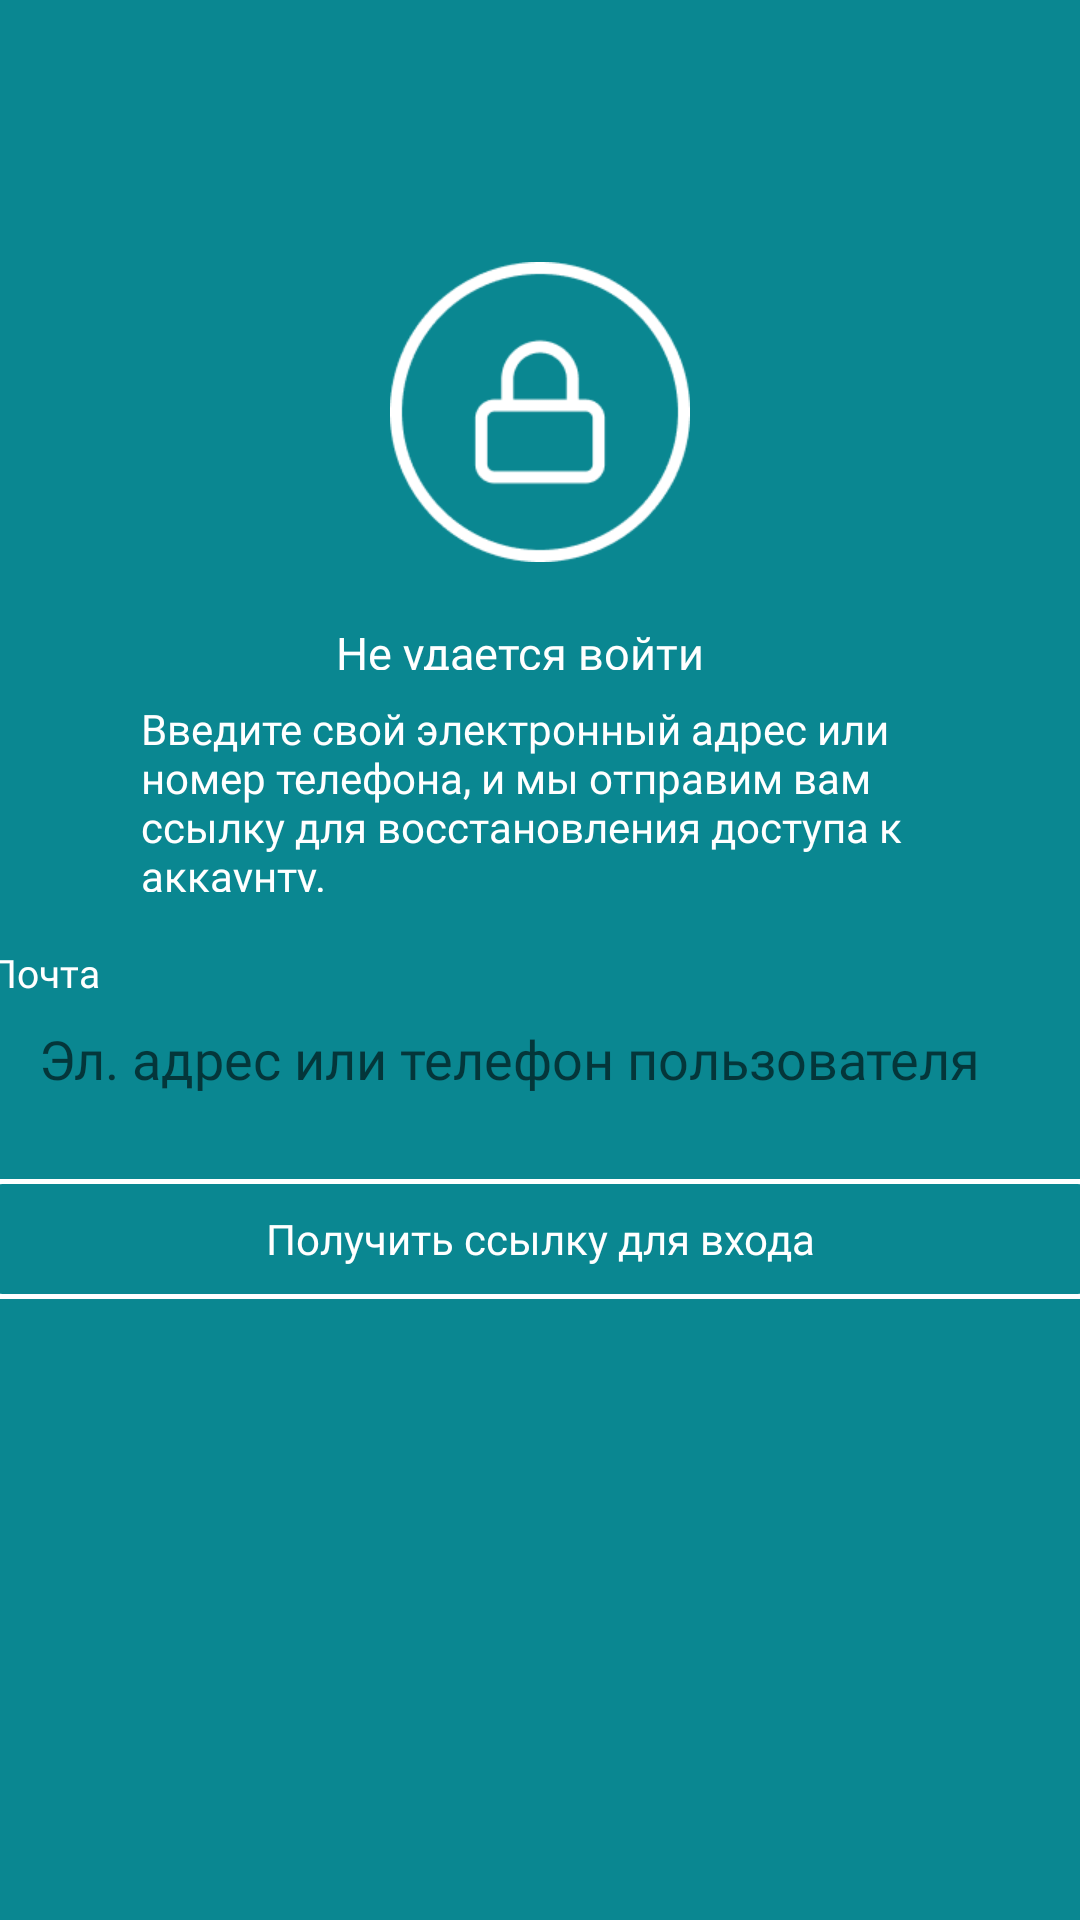

Layout XML and referenced resources for this Android screen:
<!-- AndroidManifest.xml: application theme Theme.Halal_AppMWLLC -->
<!-- res/layout/fragment_voyti_email_.xml -->
<?xml version="1.0" encoding="utf-8"?>
<androidx.constraintlayout.widget.ConstraintLayout xmlns:android="http://schemas.android.com/apk/res/android"
    xmlns:app="http://schemas.android.com/apk/res-auto"
    xmlns:tools="http://schemas.android.com/tools"
    android:layout_width="match_parent"
    android:layout_height="match_parent"
    android:background="#0A8791"
    tools:context=".ui.menu.Voyti_email_Fragment">


    <LinearLayout
        android:layout_width="wrap_content"
        android:layout_height="wrap_content"
        android:layout_marginBottom="120dp"
        android:gravity="center"
        android:orientation="vertical"
        app:layout_constraintBottom_toBottomOf="parent"
        app:layout_constraintEnd_toEndOf="parent"
        app:layout_constraintStart_toStartOf="parent"
        app:layout_constraintTop_toTopOf="parent">

        <ImageView
            android:layout_width="100dp"
            android:layout_height="100dp"
            android:fontFamily="@font/ttv"
            android:src="@drawable/email_key" />

        <TextView
            android:layout_width="136dp"
            android:layout_height="16dp"
            android:layout_marginTop="20dp"
            android:fontFamily="@font/ttv"
            android:text="Не удается войти"
            android:textColor="@color/white"
            android:textSize="15dp"
            android:textStyle="normal" />

        <TextView
            android:layout_width="266dp"
            android:layout_height="64dp"
            android:layout_marginTop="10dp"
            android:fontFamily="@font/ttv"
            android:textColor="@color/white"
            android:textStyle="normal"
            android:text="@string/text_adres"/>

        <TextView
            android:layout_width="wrap_content"
            android:layout_height="wrap_content"
            android:layout_marginTop="18dp"
            android:layout_marginEnd="165dp"
            android:fontFamily="@font/ttv"
            android:text="@string/pochta"
            android:textColor="@color/white"
            android:textSize="13dp" />

        <EditText
            android:layout_width="374dp"
            android:layout_height="40dp"
            android:background="@drawable/shape_menu"
            android:fontFamily="@font/ttv"
            android:hint="Эл. адрес или телефон пользователя"
            android:paddingStart="20dp"
            android:textStyle="normal" />


        <TextView
            android:layout_width="374dp"
            android:layout_marginTop="20dp"
            android:layout_height="40dp"
            android:fontFamily="@font/ttv"
            android:text="@string/sslka"
            android:textStyle="normal"
            android:textColor="@color/white"
            android:gravity="center"
            android:background="@drawable/shape_ne_udaetsya_voyti" />


    </LinearLayout>

</androidx.constraintlayout.widget.ConstraintLayout>
<!-- resources referenced by this layout -->
<resources>
  <color name="white">#FFFFFFFF</color>
  <!-- drawable email_key: png bitmap (drawable, 4563 bytes) -->
  <!-- drawable shape_ne_udaetsya_voyti (drawable) -->
  <?xml version="1.0" encoding="utf-8"?>
  <shape xmlns:android="http://schemas.android.com/apk/res/android">
      <stroke android:color="@color/white"
          android:width="1.5dp"/>
      <corners android:radius="7dp"/>
  
  
  
  </shape>
  <string name="pochta">Почта</string>
  <string name="sslka">Получить ссылку для входа</string>
  <string name="text_adres">Введите свой электронный адрес
   или номер телефона, и мы отправим
  вам ссылку для восстановления
  доступа к аккаунту.</string>
  <style name="Theme.Halal_AppMWLLC" parent="Theme.MaterialComponents.DayNight.NoActionBar">
          
          <item name="colorPrimary">@color/halal</item>
  
          <item name="android:statusBarColor" tools:targetApi="l">?attr/colorPrimary</item>
          
      </style>
  <color name="halal">#0A8791</color>
</resources>
